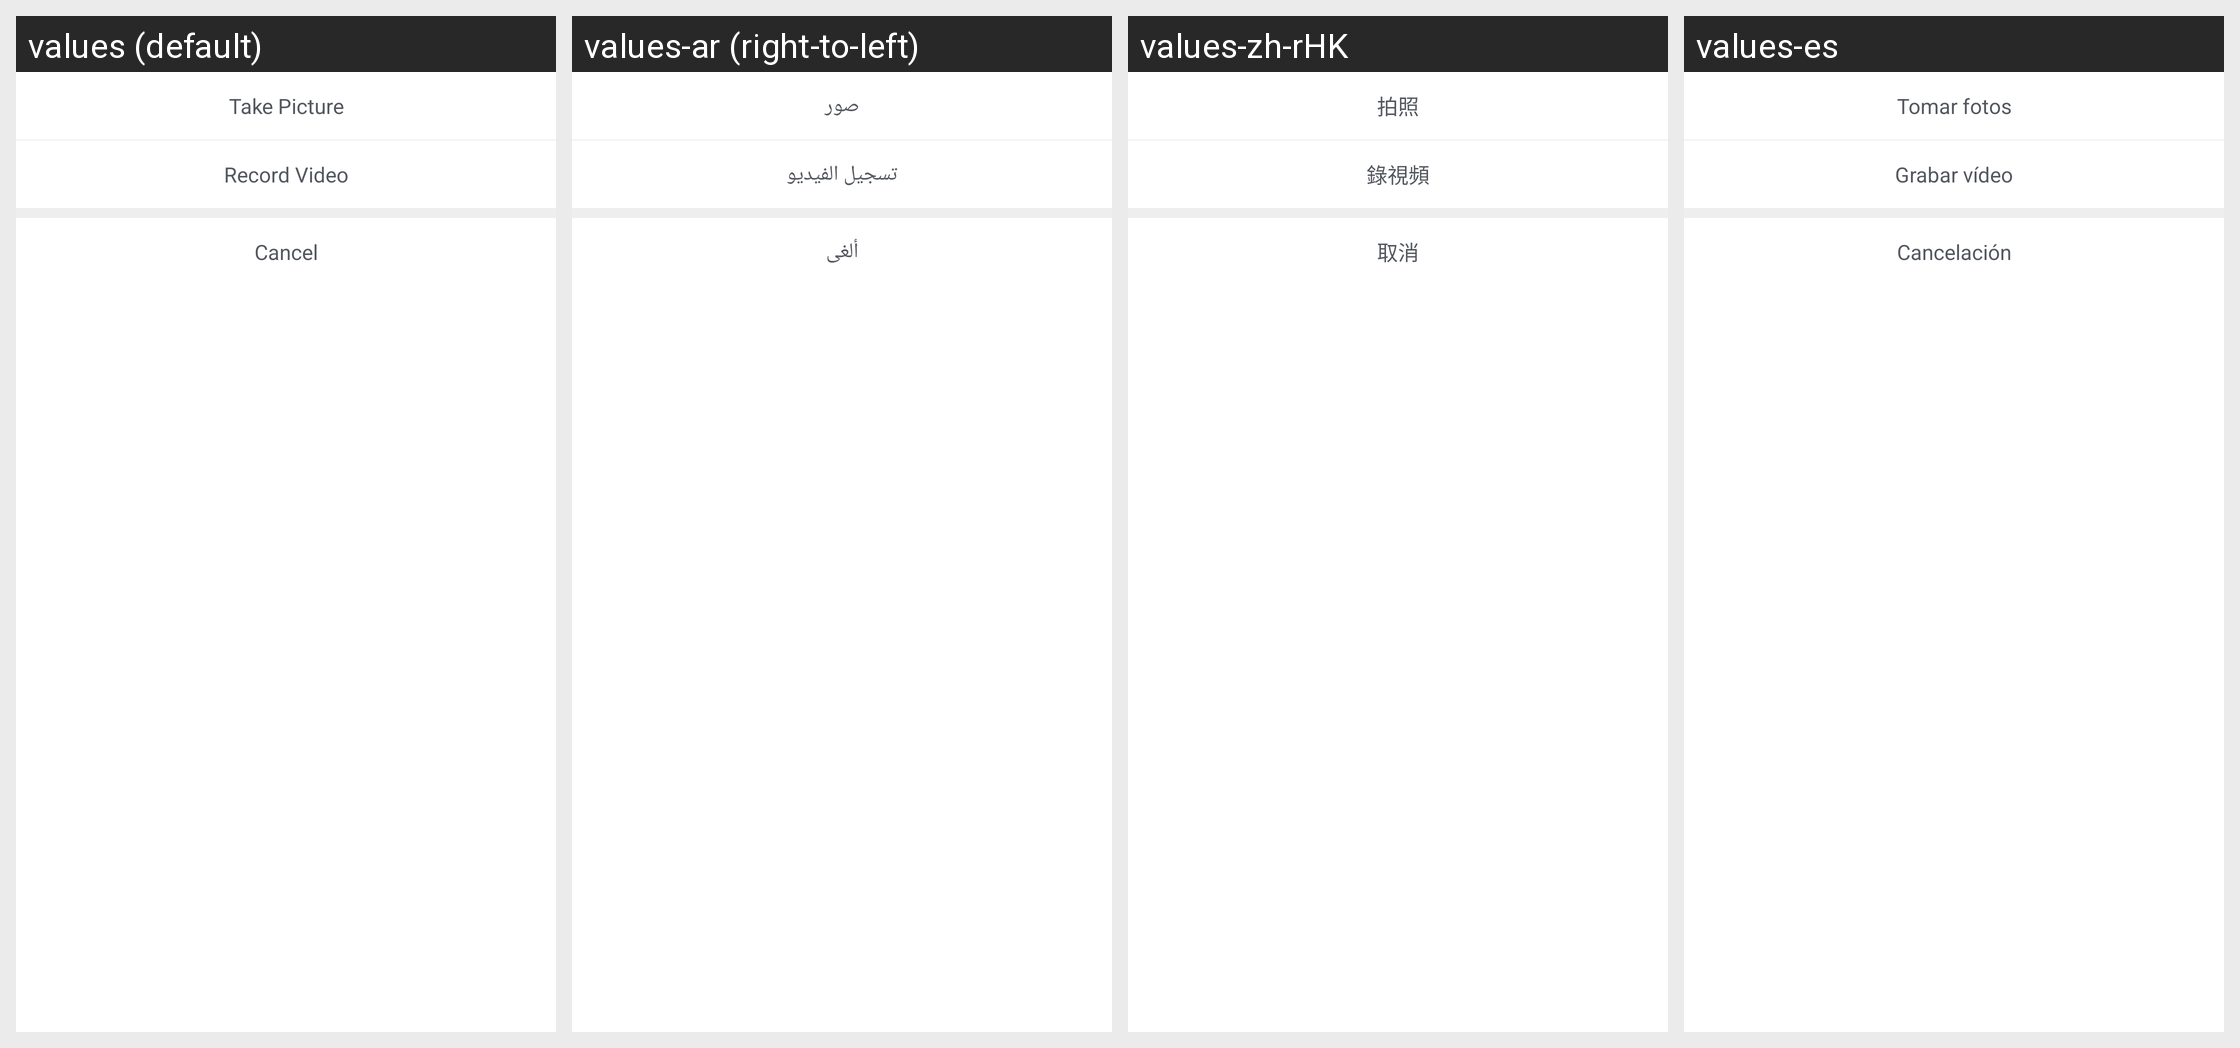

Here is an Android app screen in its default locale and in the app's own translations. Write out the translated-string differences for the strings that appear on this screen.
Android screen res/layout/ps_dialog_camera_selected.xml rendered under 4 locales, left to right: values (default), values-ar (right-to-left), values-zh-rHK, values-es. Device: Nexus 5 (rendered at 1080×1920; each locale shown at half size, 540×960, under a caption strip naming it); theme Theme.MagicAI.
Other locales in the repository, not shown: values-af, values-am, values-as, values-az, values-be, values-bg, values-bn, values-bs, values-ca, values-cs, values-da, values-de, values-el, values-en, values-en-rAU, values-en-rGB, values-es-rUS, values-et, values-eu, values-fa, values-fi, values-fr, values-fr-rCA, values-gl, values-gu, values-hi, values-hr, values-hu, values-hy, values-in, values-is, values-it, values-iw, values-ja, values-ja-rJP, values-ka, values-kk, values-km, values-kn, values-ko, values-ky, values-lo, values-lt, values-lv, values-mk, values-ml, values-mn, values-mr, values-ms, values-my, values-nb, values-ne, values-nl, values-or, values-pa, values-pl, values-pt, values-pt-rPT, values-ro, values-ru, values-si, values-sk, values-sl, values-sq, values-sr, values-sv, values-sw, values-ta, values-te, values-th, values-tl, values-tr, values-uk, values-ur, values-uz, values-vi, values-zh, values-zh-rCN, values-zh-rTW, values-zu.
Strings drawn on this screen, with the default value and each locale's value (text and hints the layout hard-codes, and strings that could not be matched under every locale, appear in the picture but are not listed):

ps_photograph
  values: Take Picture
  values-ar: صور
  values-zh-rHK: 拍照
  values-es: Tomar fotos

ps_record_video
  values: Record Video
  values-ar: تسجيل الفيديو
  values-zh-rHK: 錄視頻
  values-es: Grabar vídeo

ps_cancel
  values: Cancel
  values-ar: ألغى
  values-zh-rHK: 取消
  values-es: Cancelación
